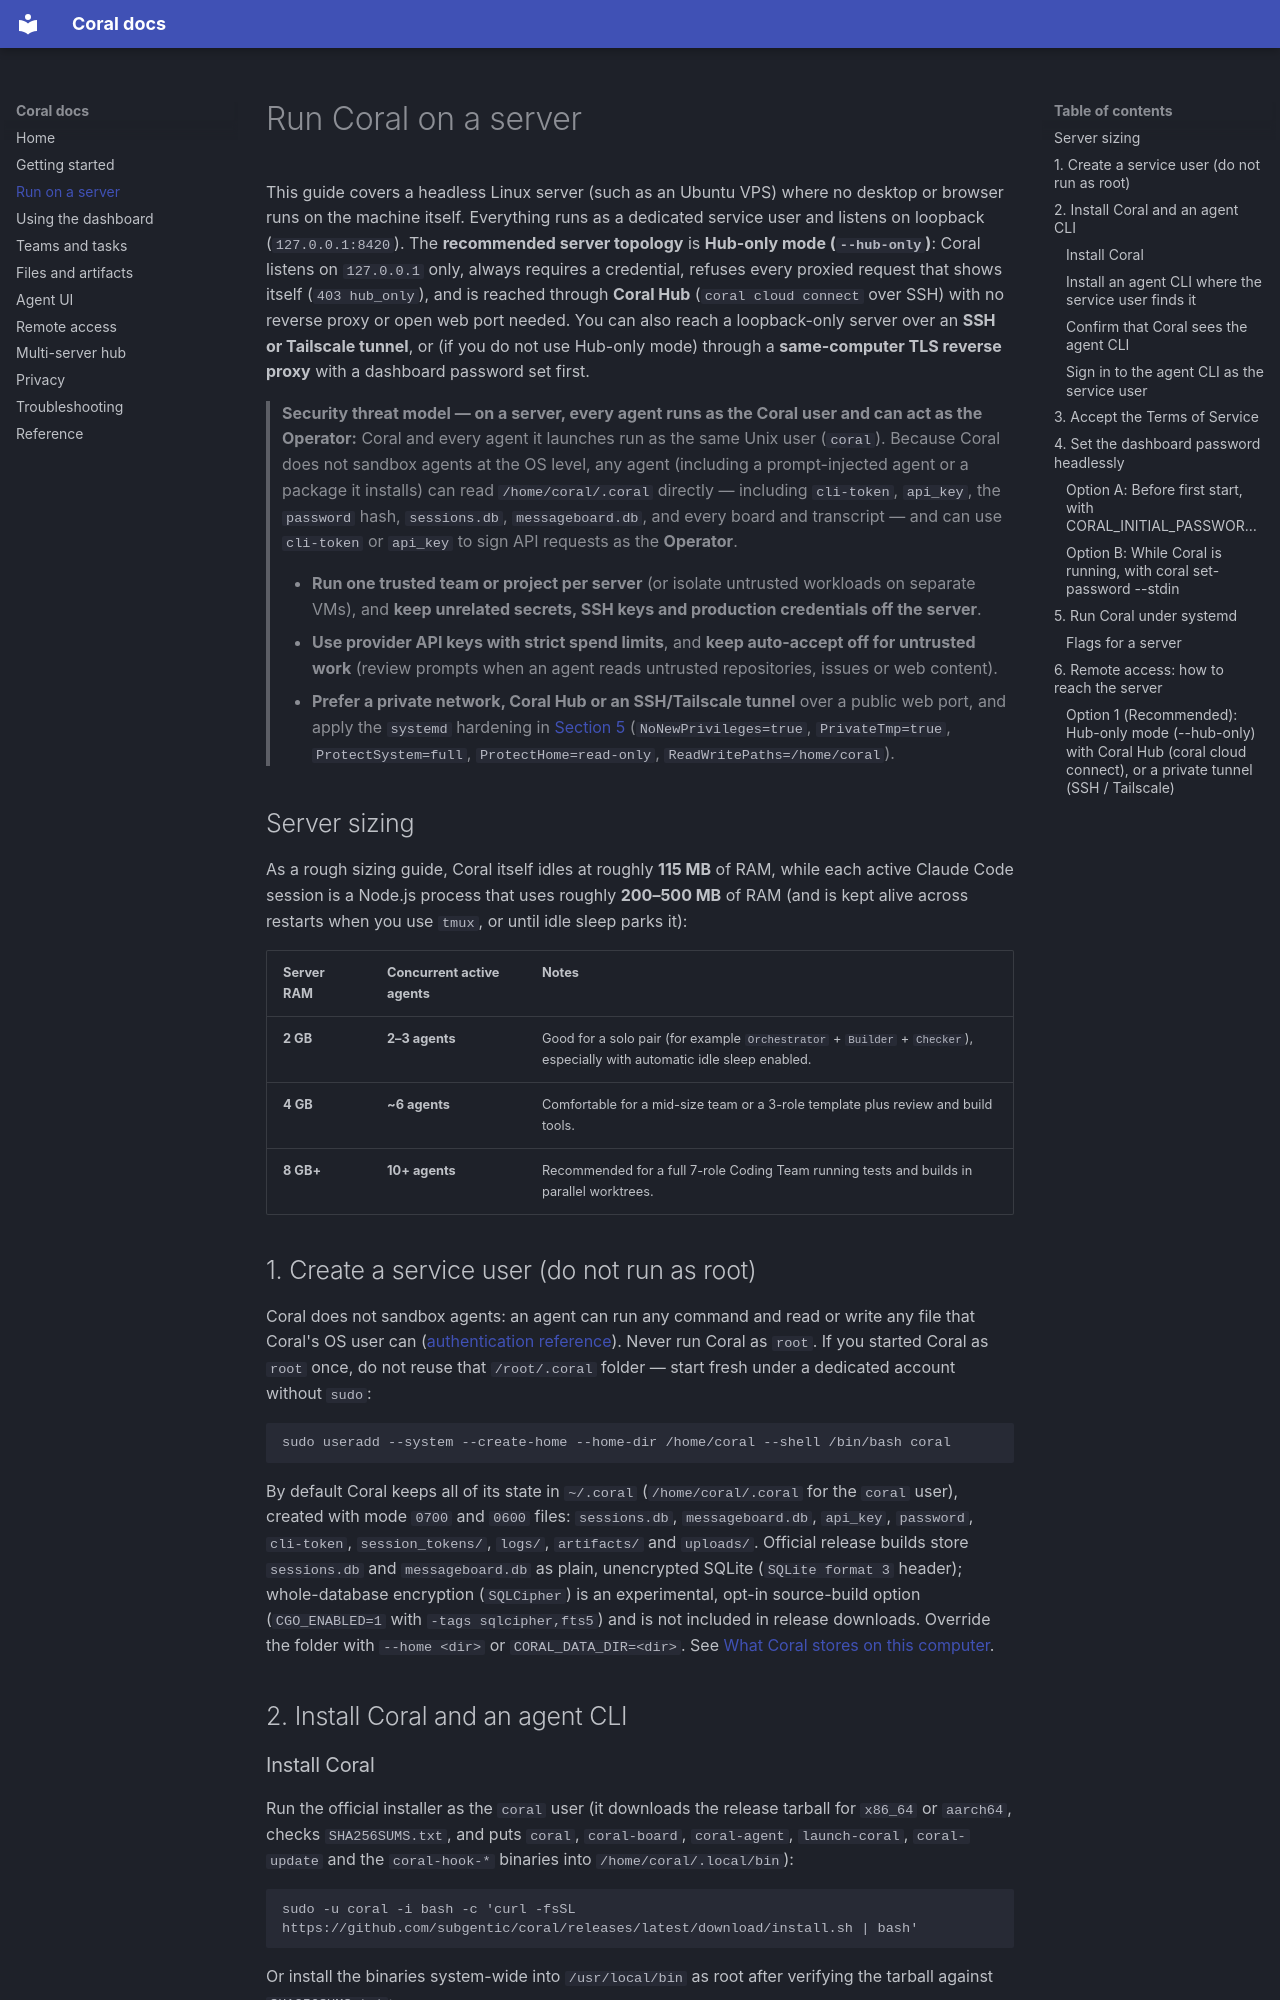

repository: subgentic/coral · page: server/index.html · generator: mkdocs

---
title: "Run Coral on a server"
description: "Install Coral headless on a Linux server with a service user, a systemd unit, a dashboard password, server sizing, and remote access via Hub or Tailscale."
---

# Run Coral on a server

This guide covers a headless Linux server (such as an Ubuntu VPS) where no desktop or browser runs on the machine itself. Everything runs as a dedicated service user and listens on loopback (`127.0.0.1:8420`). The **recommended server topology** is **Hub-only mode (`--hub-only`)**: Coral listens on `127.0.0.1` only, always requires a credential, refuses every proxied request that shows itself (`403 hub_only`), and is reached through **Coral Hub** (`coral cloud connect` over SSH) with no reverse proxy or open web port needed. You can also reach a loopback-only server over an **SSH or Tailscale tunnel**, or (if you do not use Hub-only mode) through a **same-computer TLS reverse proxy** with a dashboard password set first.

> **Security threat model — on a server, every agent runs as the Coral user and can act as the Operator:**
> Coral and every agent it launches run as the same Unix user (`coral`). Because Coral does not sandbox agents at the OS level, any agent (including a prompt-injected agent or a package it installs) can read `/home/coral/.coral` directly — including `cli-token`, `api_key`, the `password` hash, `sessions.db`, `messageboard.db`, and every board and transcript — and can use `cli-token` or `api_key` to sign API requests as the **Operator**.
>
> - **Run one trusted team or project per server** (or isolate untrusted workloads on separate VMs), and **keep unrelated secrets, SSH keys and production credentials off the server**.
> - **Use provider API keys with strict spend limits**, and **keep auto-accept off for untrusted work** (review prompts when an agent reads untrusted repositories, issues or web content).
> - **Prefer a private network, Coral Hub or an SSH/Tailscale tunnel** over a public web port, and apply the `systemd` hardening in [Section 5](#5-run-coral-under-systemd) (`NoNewPrivileges=true`, `PrivateTmp=true`, `ProtectSystem=full`, `ProtectHome=read-only`, `ReadWritePaths=/home/coral`).

## Server sizing

As a rough sizing guide, Coral itself idles at roughly **115 MB** of RAM, while each active Claude Code session is a Node.js process that uses roughly **200–500 MB** of RAM (and is kept alive across restarts when you use `tmux`, or until idle sleep parks it):

| Server RAM | Concurrent active agents | Notes |
| --- | --- | --- |
| **2 GB** | **2–3 agents** | Good for a solo pair (for example `Orchestrator` + `Builder` + `Checker`), especially with automatic idle sleep enabled. |
| **4 GB** | **~6 agents** | Comfortable for a mid-size team or a 3-role template plus review and build tools. |
| **8 GB+** | **10+ agents** | Recommended for a full 7-role Coding Team running tests and builds in parallel worktrees. |

## 1. Create a service user (do not run as root)

Coral does not sandbox agents: an agent can run any command and read or write any file that Coral's OS user can ([authentication reference](https://github.com/subgentic/coral/blob/main/coral-go/agent_docs/auth.md#what-it-does-not-defend)). Never run Coral as `root`. If you started Coral as `root` once, do not reuse that `/root/.coral` folder — start fresh under a dedicated account without `sudo`:

```bash
sudo useradd --system --create-home --home-dir /home/coral --shell /bin/bash coral
```

By default Coral keeps all of its state in `~/.coral` (`/home/coral/.coral` for the `coral` user), created with mode `0700` and `0600` files: `sessions.db`, `messageboard.db`, `api_key`, `password`, `cli-token`, `session_tokens/`, `logs/`, `artifacts/` and `uploads/`. Official release builds store `sessions.db` and `messageboard.db` as plain, unencrypted SQLite (`SQLite format 3` header); whole-database encryption (`SQLCipher`) is an experimental, opt-in source-build option (`CGO_ENABLED=1` with `-tags sqlcipher,fts5`) and is not included in release downloads. Override the folder with `--home <dir>` or `CORAL_DATA_DIR=<dir>`. See [What Coral stores on this computer](https://github.com/subgentic/coral/blob/main/coral-go/agent_docs/what-coral-stores.md).

## 2. Install Coral and an agent CLI
